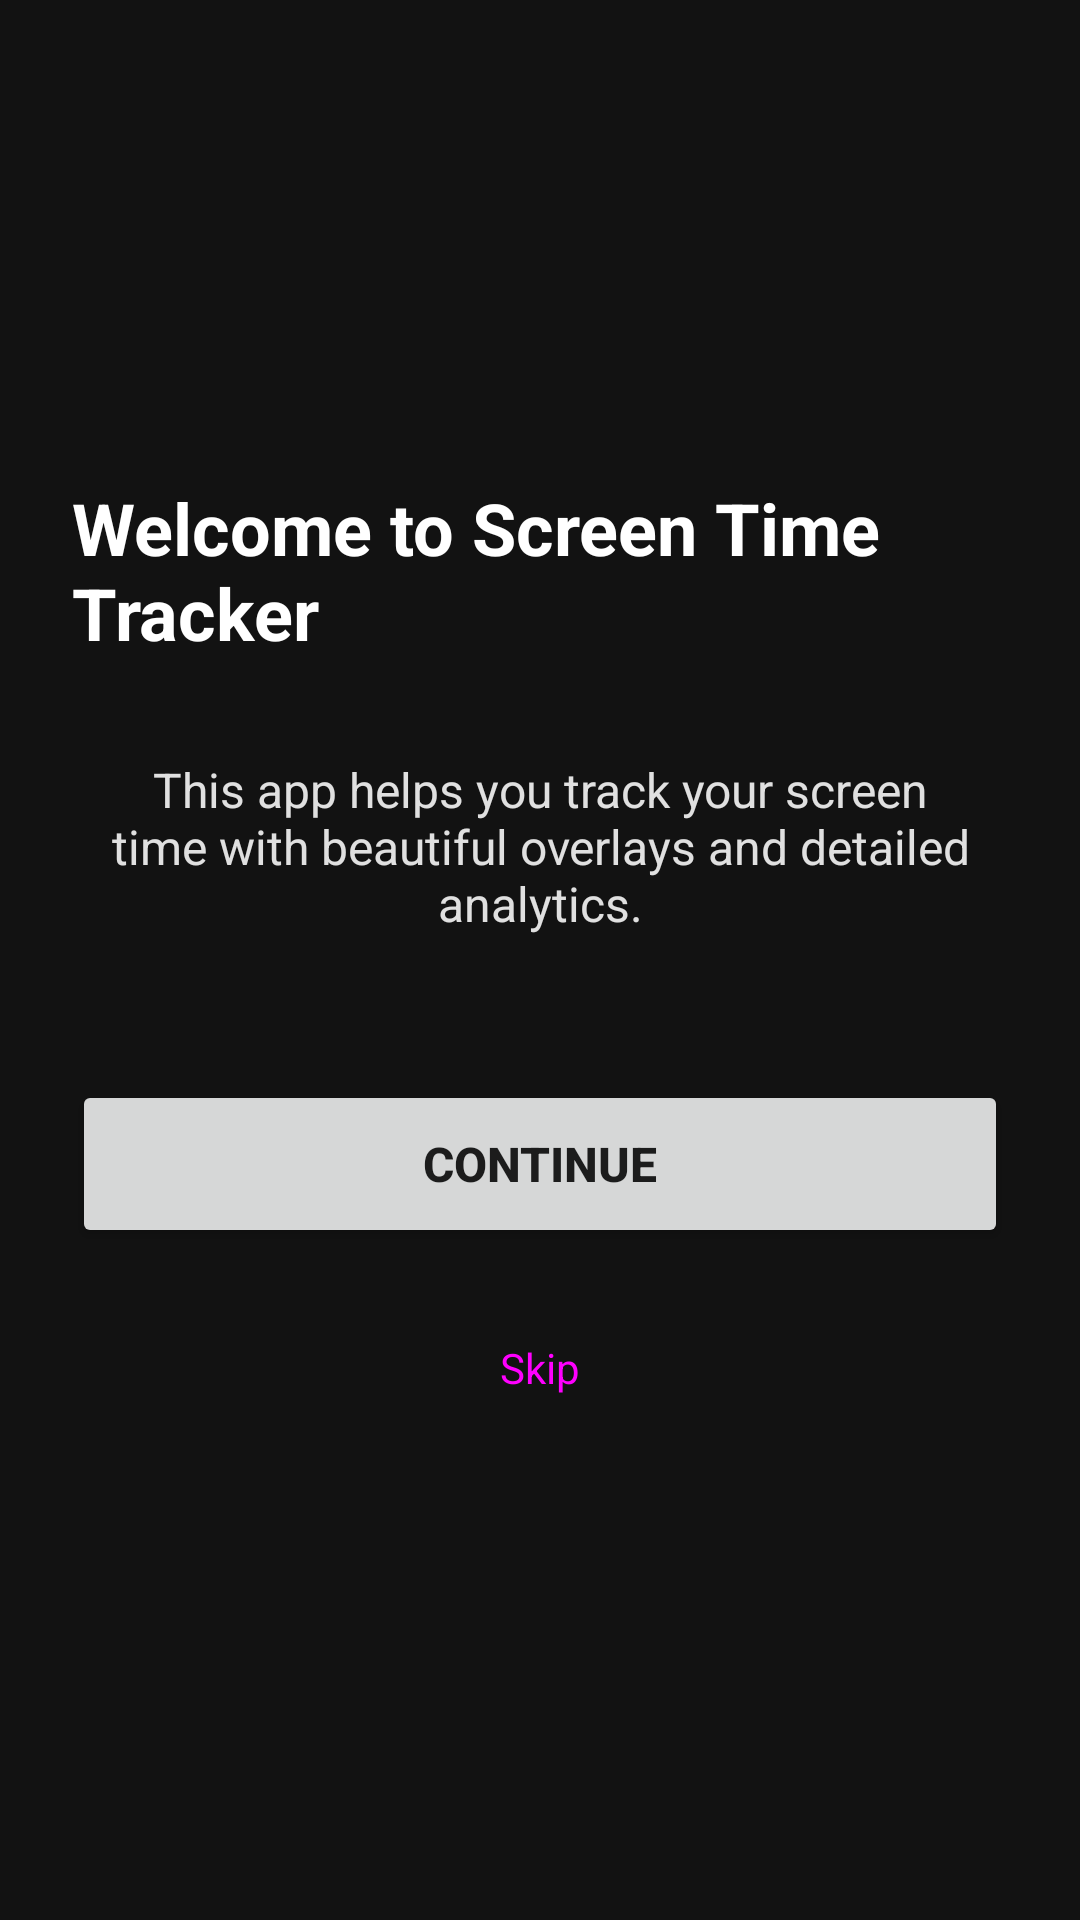

This screen was rendered from an Android layout file. Write that file and the resources it references.
<!-- AndroidManifest.xml: application theme Theme.ScreenTimeOverlay -->
<!-- res/layout/activity_onboarding_simple.xml -->
<?xml version="1.0" encoding="utf-8"?>
<LinearLayout xmlns:android="http://schemas.android.com/apk/res/android"
    android:layout_width="match_parent"
    android:layout_height="match_parent"
    android:orientation="vertical"
    android:gravity="center"
    android:padding="24dp"
    android:background="@color/background_primary">

    <TextView
        android:layout_width="wrap_content"
        android:layout_height="wrap_content"
        android:text="Welcome to Screen Time Tracker"
        android:textSize="24sp"
        android:textColor="@color/text_primary"
        android:textStyle="bold"
        android:layout_marginBottom="32dp" />

    <TextView
        android:layout_width="match_parent"
        android:layout_height="wrap_content"
        android:text="This app helps you track your screen time with beautiful overlays and detailed analytics."
        android:textSize="16sp"
        android:textColor="@color/text_secondary"
        android:gravity="center"
        android:layout_marginBottom="48dp" />

    <Button
        android:id="@+id/btn_continue"
        android:layout_width="match_parent"
        android:layout_height="56dp"
        android:text="Continue"
        android:textSize="16sp"
        android:textStyle="bold"
        android:layout_marginBottom="16dp" />

    <Button
        android:id="@+id/btn_skip"
        android:layout_width="match_parent"
        android:layout_height="48dp"
        android:text="Skip"
        android:textSize="14sp"
        style="@style/Widget.Material3.Button.TextButton" />

</LinearLayout>
<!-- resources referenced by this layout -->
<resources>
  <color name="background_primary">#121212</color>
  <color name="text_primary">#FFFFFF</color>
  <color name="text_secondary">#E0E0E0</color>
  <style name="Theme.ScreenTimeOverlay" parent="Theme.AppCompat.DayNight.NoActionBar">
          
          <item name="colorPrimary">@color/accent_primary</item>
          <item name="colorPrimaryVariant">@color/accent_secondary</item>
          <item name="colorOnPrimary">@color/text_primary</item>
          
          
          <item name="colorSecondary">@color/accent_secondary</item>
          <item name="colorSecondaryVariant">@color/accent_tertiary</item>
          <item name="colorOnSecondary">@color/text_primary</item>
          
          
          <item name="android:colorBackground">@color/background_primary</item>
          <item name="colorSurface">@color/background_secondary</item>
          <item name="colorOnSurface">@color/text_primary</item>
          
          
          <item name="android:statusBarColor">@color/background_primary</item>
          <item name="android:windowLightStatusBar">false</item>
          
          
          <item name="android:navigationBarColor">@color/background_primary</item>
          <item name="android:windowLightNavigationBar">false</item>
      </style>
  <color name="accent_primary">#6366F1</color>
  <color name="accent_secondary">#8B5CF6</color>
  <color name="accent_tertiary">#EC4899</color>
  <color name="background_secondary">#1E1E1E</color>
</resources>
